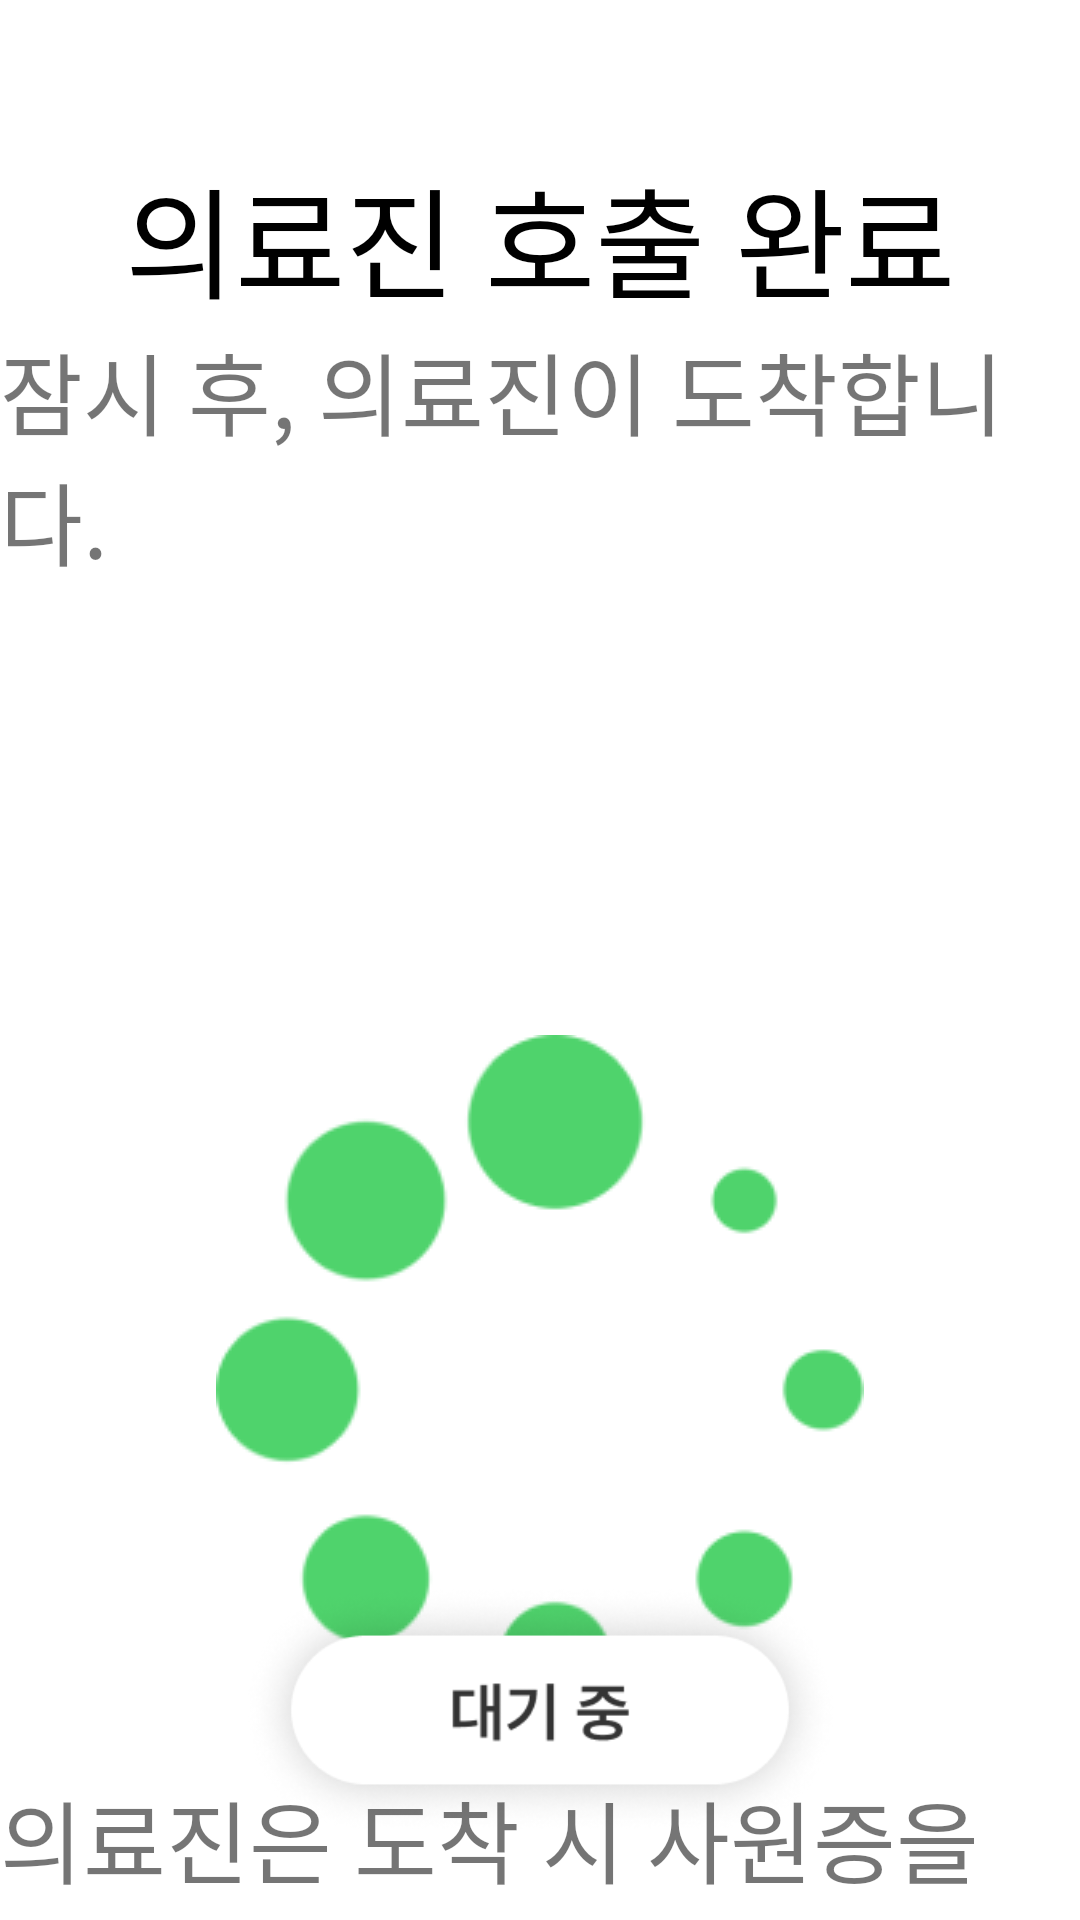

Layout XML and referenced resources for this Android screen:
<!-- AndroidManifest.xml: application theme Theme.TestApp -->
<!-- res/layout/activity_patient_doctorcome.xml -->
<?xml version="1.0" encoding="utf-8"?>
<androidx.constraintlayout.widget.ConstraintLayout xmlns:android="http://schemas.android.com/apk/res/android"
    xmlns:app="http://schemas.android.com/apk/res-auto"
    xmlns:tools="http://schemas.android.com/tools"
    android:layout_width="match_parent"
    android:layout_height="match_parent"
    tools:context=".patient.call.DoctorComeActivity">
    <LinearLayout
        android:gravity="center"
        android:id="@+id/doctor_call_layout"
        android:orientation="vertical"
        android:layout_width="wrap_content"
        android:layout_height="wrap_content"
        app:layout_constraintStart_toStartOf="parent"
        app:layout_constraintEnd_toEndOf="parent"
        app:layout_constraintTop_toTopOf="parent"
        android:layout_marginTop="50dp"
        >
        <TextView
            android:layout_width="wrap_content"
            android:layout_height="wrap_content"
            android:fontFamily="@font/pretendardsemibold"
            android:textSize="40sp"
            android:textColor="@color/black"
            android:text="의료진 호출 완료"/>

        <TextView
            android:layout_width="wrap_content"
            android:layout_height="wrap_content"
            android:fontFamily="@font/pretendardsemibold"
            android:text="잠시 후, 의료진이 도착합니다."
            android:textSize="30sp" />


    </LinearLayout>
    <LinearLayout
        android:layout_marginTop="150dp"
        android:id="@+id/register1_card_tag_layout"
        android:gravity="center"
        android:layout_width="wrap_content"
        android:layout_height="wrap_content"
        android:orientation="vertical"
        app:layout_constraintEnd_toEndOf="parent"
        app:layout_constraintStart_toStartOf="parent"
        app:layout_constraintTop_toBottomOf="@id/doctor_call_layout">
        <ImageView
            android:layout_width="wrap_content"
            android:layout_height="wrap_content"
            android:id="@+id/doctor_loading_pic"
            android:src="@drawable/loading_pic"/>
        <TextView
            android:layout_marginTop="20dp"
            android:layout_width="wrap_content"
            android:layout_height="wrap_content"
            android:fontFamily="@font/pretendardmedium"
            android:textSize="30sp"
            android:text="의료진은 도착 시 사원증을 인식해주세요."/>

    </LinearLayout>

    <LinearLayout
        android:gravity="center"
        android:layout_width="wrap_content"
        android:layout_height="wrap_content"
        android:orientation="horizontal"
        app:layout_constraintEnd_toEndOf="parent"
        app:layout_constraintStart_toStartOf="parent"
        android:layout_marginBottom="20dp"
        app:layout_constraintBottom_toBottomOf="parent" >

        <ImageView
            android:id="@+id/register1_prev_text"
            android:layout_width="200dp"
            android:layout_height="100dp"

            android:src="@drawable/wait"/>

    </LinearLayout>


</androidx.constraintlayout.widget.ConstraintLayout>
<!-- resources referenced by this layout -->
<resources>
  <!-- drawable loading_pic: png bitmap (drawable, 8783 bytes) -->
  <!-- drawable wait: png bitmap (drawable, 23140 bytes) -->
  <style name="Theme.TestApp" parent="Theme.MaterialComponents.DayNight.DarkActionBar">
          <item name="windowNoTitle">true</item>
          
          <item name="colorPrimary">#DCDCDC</item>
          <item name="colorPrimaryVariant">#DCDCDC</item>
          <item name="colorOnPrimary">@color/white</item>
          
          <item name="colorSecondary">@color/teal_200</item>
          <item name="colorSecondaryVariant">@color/teal_700</item>
          <item name="colorOnSecondary">@color/black</item>
          
          <item name="android:statusBarColor">?attr/colorPrimaryVariant</item>
          
      </style>
  <!-- not gathered from this repository: default colours our renderer supplied (Android Studio template values) -->
  <color name="teal_200">#FF03DAC5</color>
  <color name="teal_700">#FF018786</color>
  <color name="black">#FF000000</color>
  <color name="white">#FFFFFFFF</color>
</resources>
